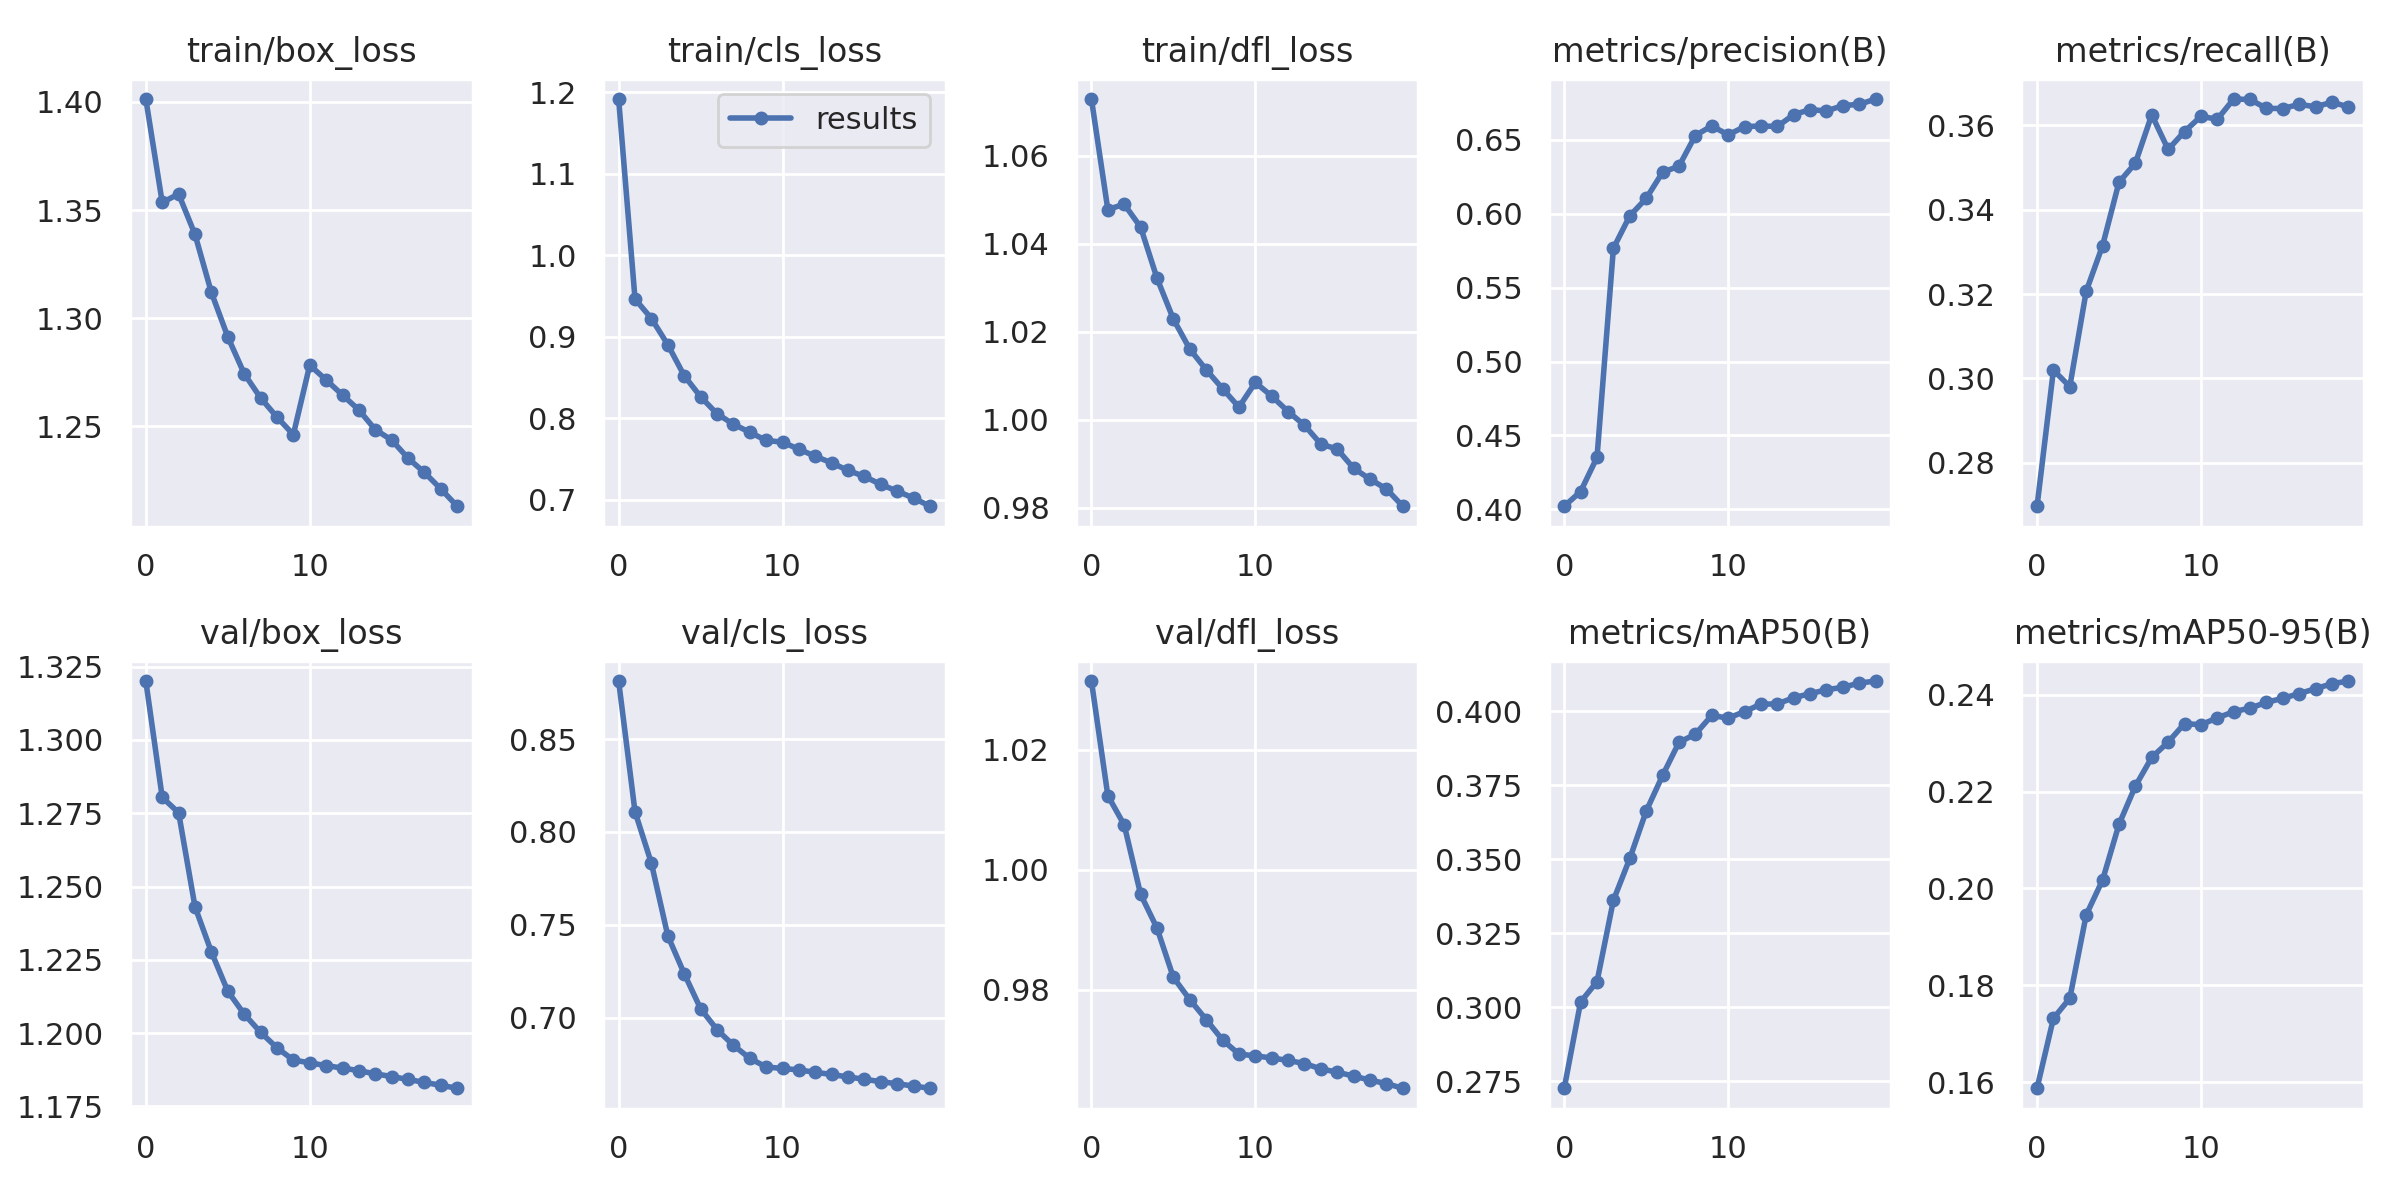

The file beside this chart, header and first rows:
epoch, train/box_loss, train/cls_loss, train/dfl_loss, metrics/precision(B), metrics/recall(B), metrics/mAP50(B), metrics/mAP50-95(B), val/box_loss, val/cls_loss, val/dfl_loss, lr/pg0, lr/pg1, lr/pg2
0, 1.401, 1.191, 1.073, 0.4021, 0.2697, 0.2726, 0.1587, 1.32, 0.8812, 1.032, 0.07001, 0.003333, 0.003333
1, 1.353, 0.9461, 1.048, 0.4121, 0.3019, 0.3017, 0.1732, 1.28, 0.8108, 1.012, 0.03968, 0.006336, 0.006336
2, 1.357, 0.9221, 1.049, 0.4352, 0.2981, 0.3086, 0.1773, 1.275, 0.7831, 1.008, 0.009017, 0.009009, 0.009009
3, 1.339, 0.89, 1.044, 0.5767, 0.3207, 0.3361, 0.1945, 1.243, 0.7441, 0.9959, 0.008515, 0.008515, 0.008515
4, 1.312, 0.852, 1.032, 0.5987, 0.3315, 0.3502, 0.2018, 1.228, 0.7237, 0.9903, 0.008515, 0.008515, 0.008515
5, 1.291, 0.8262, 1.023, 0.6104, 0.3465, 0.3662, 0.2132, 1.214, 0.7048, 0.9821, 0.00802, 0.00802, 0.00802
6, 1.274, 0.8053, 1.016, 0.6281, 0.351, 0.3783, 0.2212, 1.206, 0.6936, 0.9784, 0.007525, 0.007525, 0.007525
7, 1.263, 0.7925, 1.011, 0.6322, 0.3625, 0.3894, 0.2271, 1.2, 0.6852, 0.975, 0.00703, 0.00703, 0.00703
8, 1.254, 0.7826, 1.007, 0.653, 0.3543, 0.3922, 0.2303, 1.195, 0.6781, 0.9716, 0.006535, 0.006535, 0.006535
9, 1.246, 0.7725, 1.003, 0.6595, 0.3585, 0.3986, 0.2341, 1.191, 0.6734, 0.9693, 0.00604, 0.00604, 0.00604
10, 1.278, 0.7704, 1.008, 0.6535, 0.3621, 0.3976, 0.2338, 1.19, 0.6726, 0.969, 0.005545, 0.005545, 0.005545
11, 1.272, 0.7618, 1.005, 0.659, 0.3614, 0.3998, 0.2353, 1.189, 0.6718, 0.9686, 0.00505, 0.00505, 0.00505
12, 1.264, 0.7531, 1.002, 0.6595, 0.3662, 0.4024, 0.2365, 1.188, 0.6706, 0.9682, 0.004555, 0.004555, 0.004555
13, 1.258, 0.745, 0.9988, 0.6591, 0.3661, 0.4024, 0.2373, 1.187, 0.6694, 0.9677, 0.00406, 0.00406, 0.00406
14, 1.248, 0.7357, 0.9945, 0.6671, 0.364, 0.4045, 0.2384, 1.186, 0.668, 0.9668, 0.003565, 0.003565, 0.003565
15, 1.244, 0.7283, 0.9934, 0.6706, 0.364, 0.4059, 0.2393, 1.185, 0.6668, 0.9663, 0.00307, 0.00307, 0.00307
16, 1.235, 0.7185, 0.989, 0.6696, 0.365, 0.4072, 0.2403, 1.184, 0.6655, 0.9656, 0.002575, 0.002575, 0.002575
17, 1.229, 0.7103, 0.9865, 0.6733, 0.3644, 0.4081, 0.2413, 1.183, 0.6644, 0.9649, 0.00208, 0.00208, 0.00208
18, 1.221, 0.7018, 0.9843, 0.6741, 0.3655, 0.4095, 0.2423, 1.182, 0.6632, 0.9644, 0.001585, 0.001585, 0.001585
19, 1.213, 0.6918, 0.9804, 0.6777, 0.3643, 0.4102, 0.2429, 1.181, 0.662, 0.9636, 0.00109, 0.00109, 0.00109
